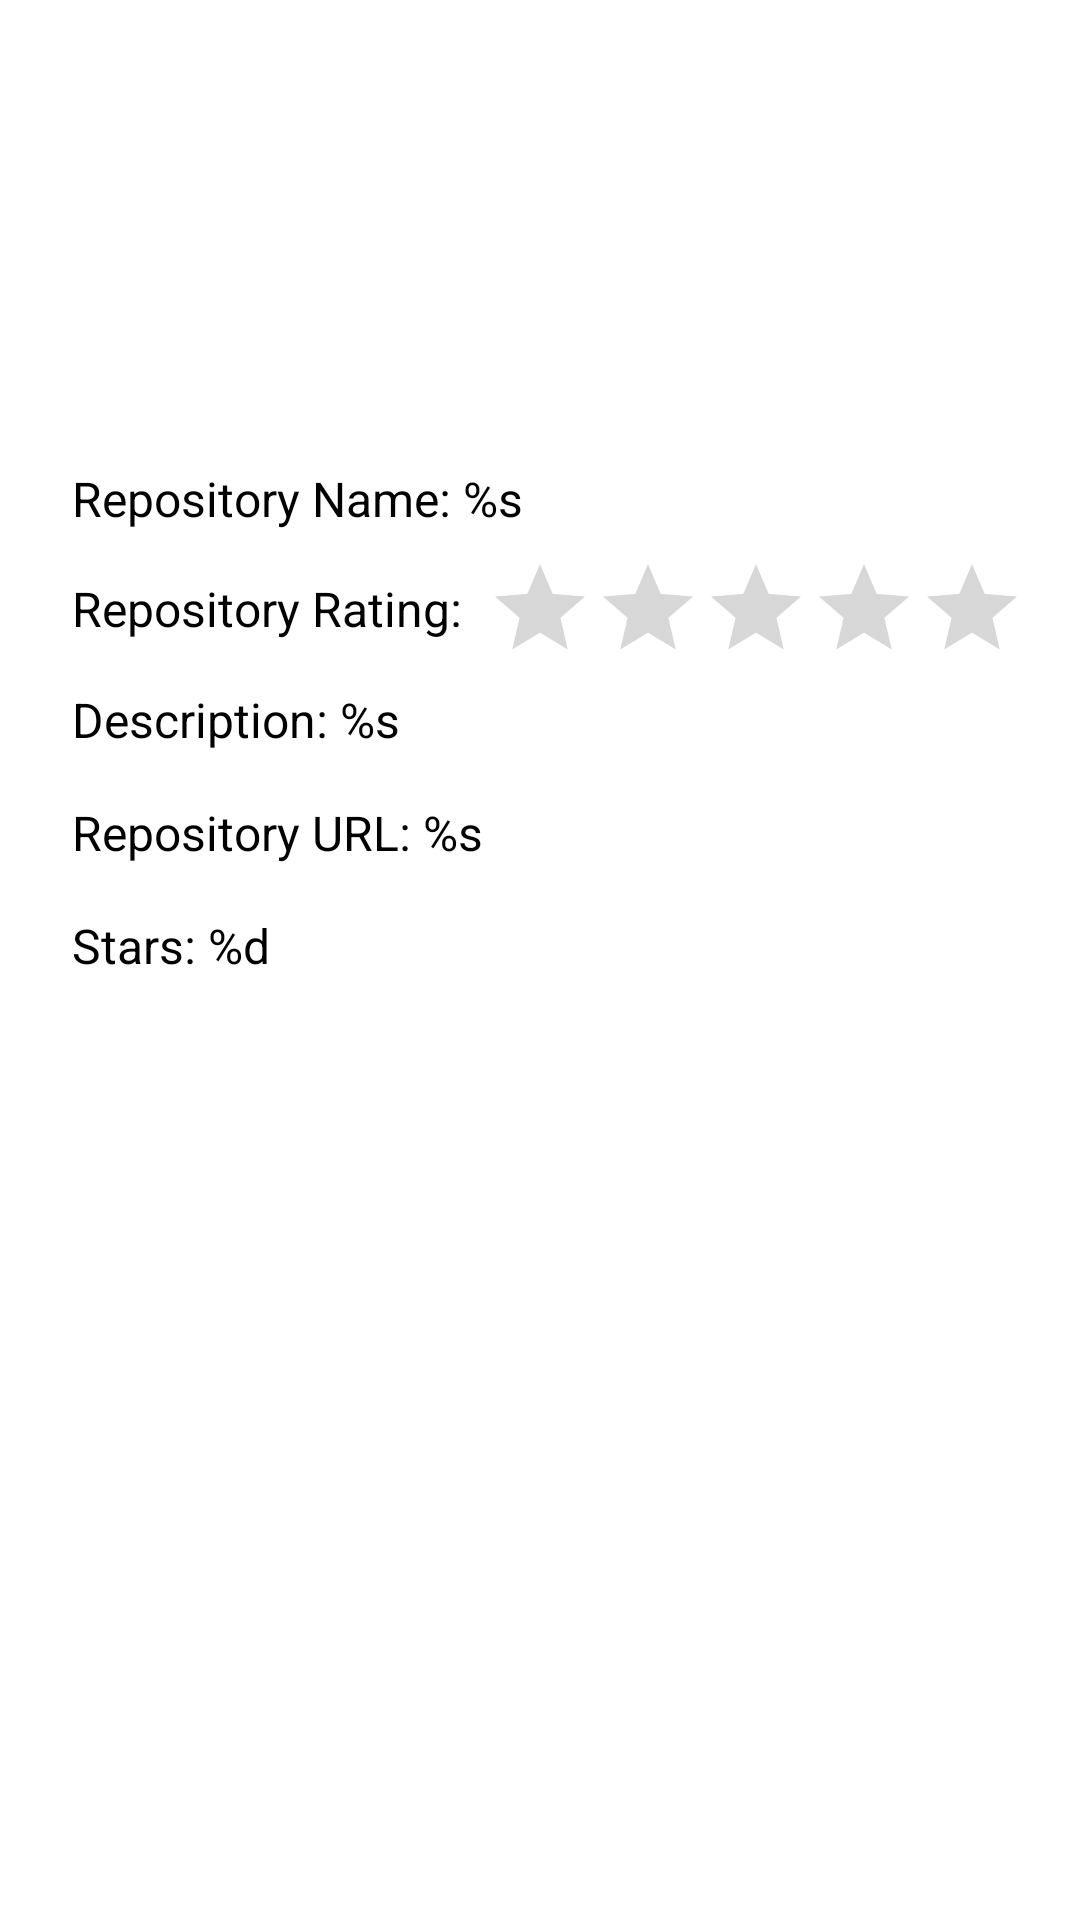

Produce the Android XML layout that renders to this screen, including the resource entries it uses.
<!-- AndroidManifest.xml: application theme Theme.GithubSearch -->
<!-- res/layout/fragment_repository_details.xml -->
<?xml version="1.0" encoding="utf-8"?>

<ScrollView xmlns:android="http://schemas.android.com/apk/res/android"
    xmlns:app="http://schemas.android.com/apk/res-auto"
    android:layout_width="match_parent"
    android:layout_height="match_parent">

    <androidx.constraintlayout.widget.ConstraintLayout
        android:layout_width="match_parent"
        android:layout_height="wrap_content"
        android:padding="@dimen/spacing_normal">

        <androidx.appcompat.widget.AppCompatImageView
            android:id="@+id/ivOwnerAvatar"
            android:layout_width="0dp"
            android:layout_height="0dp"
            app:layout_constraintWidth_percent="0.4"
            app:layout_constraintDimensionRatio="1"
            app:layout_constraintStart_toStartOf="parent"
            app:layout_constraintEnd_toEndOf="parent"
            app:layout_constraintTop_toTopOf="parent"/>

        <TextView
            style="@style/TextView.RepositoryInfo"
            android:id="@+id/tvRepositoryName"
            android:layout_width="0dp"
            android:layout_height="wrap_content"
            android:text="@string/format_repository_name"
            app:layout_constraintStart_toStartOf="parent"
            app:layout_constraintTop_toBottomOf="@id/ivOwnerAvatar"
            app:layout_constraintEnd_toEndOf="parent"
            app:layout_constraintBottom_toTopOf="@id/rbRepositoryStars"/>

        <TextView
            style="@style/TextView.RepositoryInfo"
            android:id="@+id/tvRepositoryRating"
            android:layout_width="0dp"
            android:layout_height="wrap_content"
            android:text="@string/repository_rating"
            app:layout_constraintStart_toStartOf="parent"
            app:layout_constraintTop_toTopOf="@id/rbRepositoryStars"
            app:layout_constraintBottom_toBottomOf="@id/rbRepositoryStars"/>

        <androidx.appcompat.widget.AppCompatRatingBar
            style="@style/Widget.AppCompat.RatingBar.Indicator"
            android:id="@+id/rbRepositoryStars"
            android:layout_width="wrap_content"
            android:layout_height="wrap_content"
            app:layout_constraintStart_toEndOf="@id/tvRepositoryRating"
            app:layout_constraintTop_toBottomOf="@id/tvRepositoryName"/>

        <TextView
            style="@style/TextView.RepositoryInfo"
            android:id="@+id/tvDescription"
            android:layout_width="0dp"
            android:layout_height="wrap_content"
            android:text="@string/format_description"
            app:layout_constraintStart_toStartOf="parent"
            app:layout_constraintTop_toBottomOf="@id/rbRepositoryStars"/>

        <TextView
            style="@style/TextView.RepositoryInfo"
            android:id="@+id/tvRepositoryUrl"
            android:layout_width="0dp"
            android:layout_height="wrap_content"
            android:text="@string/format_repository_url"
            android:autoLink="web"
            app:layout_constraintStart_toStartOf="parent"
            app:layout_constraintTop_toBottomOf="@id/tvDescription"/>

        <TextView
            style="@style/TextView.RepositoryInfo"
            android:id="@+id/tvRepositoryStars"
            android:layout_width="0dp"
            android:layout_height="wrap_content"
            android:text="@string/format_stars"
            app:layout_constraintStart_toStartOf="parent"
            app:layout_constraintTop_toBottomOf="@id/tvRepositoryUrl"/>

    </androidx.constraintlayout.widget.ConstraintLayout>

</ScrollView>
<!-- resources referenced by this layout -->
<resources>
  <dimen name="spacing_normal">16dp</dimen>
  <string name="format_description">Description: %s</string>
  <string name="format_repository_name">Repository Name: %s</string>
  <string name="format_repository_url">Repository URL: %s</string>
  <string name="format_stars">Stars: %d</string>
  <string name="repository_rating">Repository Rating:</string>
  <style name="TextView.RepositoryInfo">
          <item name="android:textSize">@dimen/text_size_normal</item>
          <item name="android:textColor">@color/black</item>
          <item name="android:padding">@dimen/spacing_small</item>
          <item name="android:gravity">start|center_vertical</item>
          <item name="maxLines">2</item>
          <item name="android:ellipsize">end</item>
      </style>
  <style name="Theme.GithubSearch" parent="Theme.MaterialComponents.DayNight.DarkActionBar">
          <item name="colorPrimary">@color/light_blue_700</item>
          <item name="colorPrimaryVariant">@color/light_blue_900</item>
          <item name="colorSecondary">@color/orange_300</item>
          <item name="colorSecondaryVariant">@color/orange_900</item>
      </style>
  <dimen name="text_size_normal">16sp</dimen>
  <color name="black">#000000</color>
  <dimen name="spacing_small">8dp</dimen>
  <color name="light_blue_700">#0288D1</color>
  <color name="light_blue_900">#01579B</color>
  <color name="orange_300">#FFB74D</color>
  <color name="orange_900">#E65100</color>
</resources>
